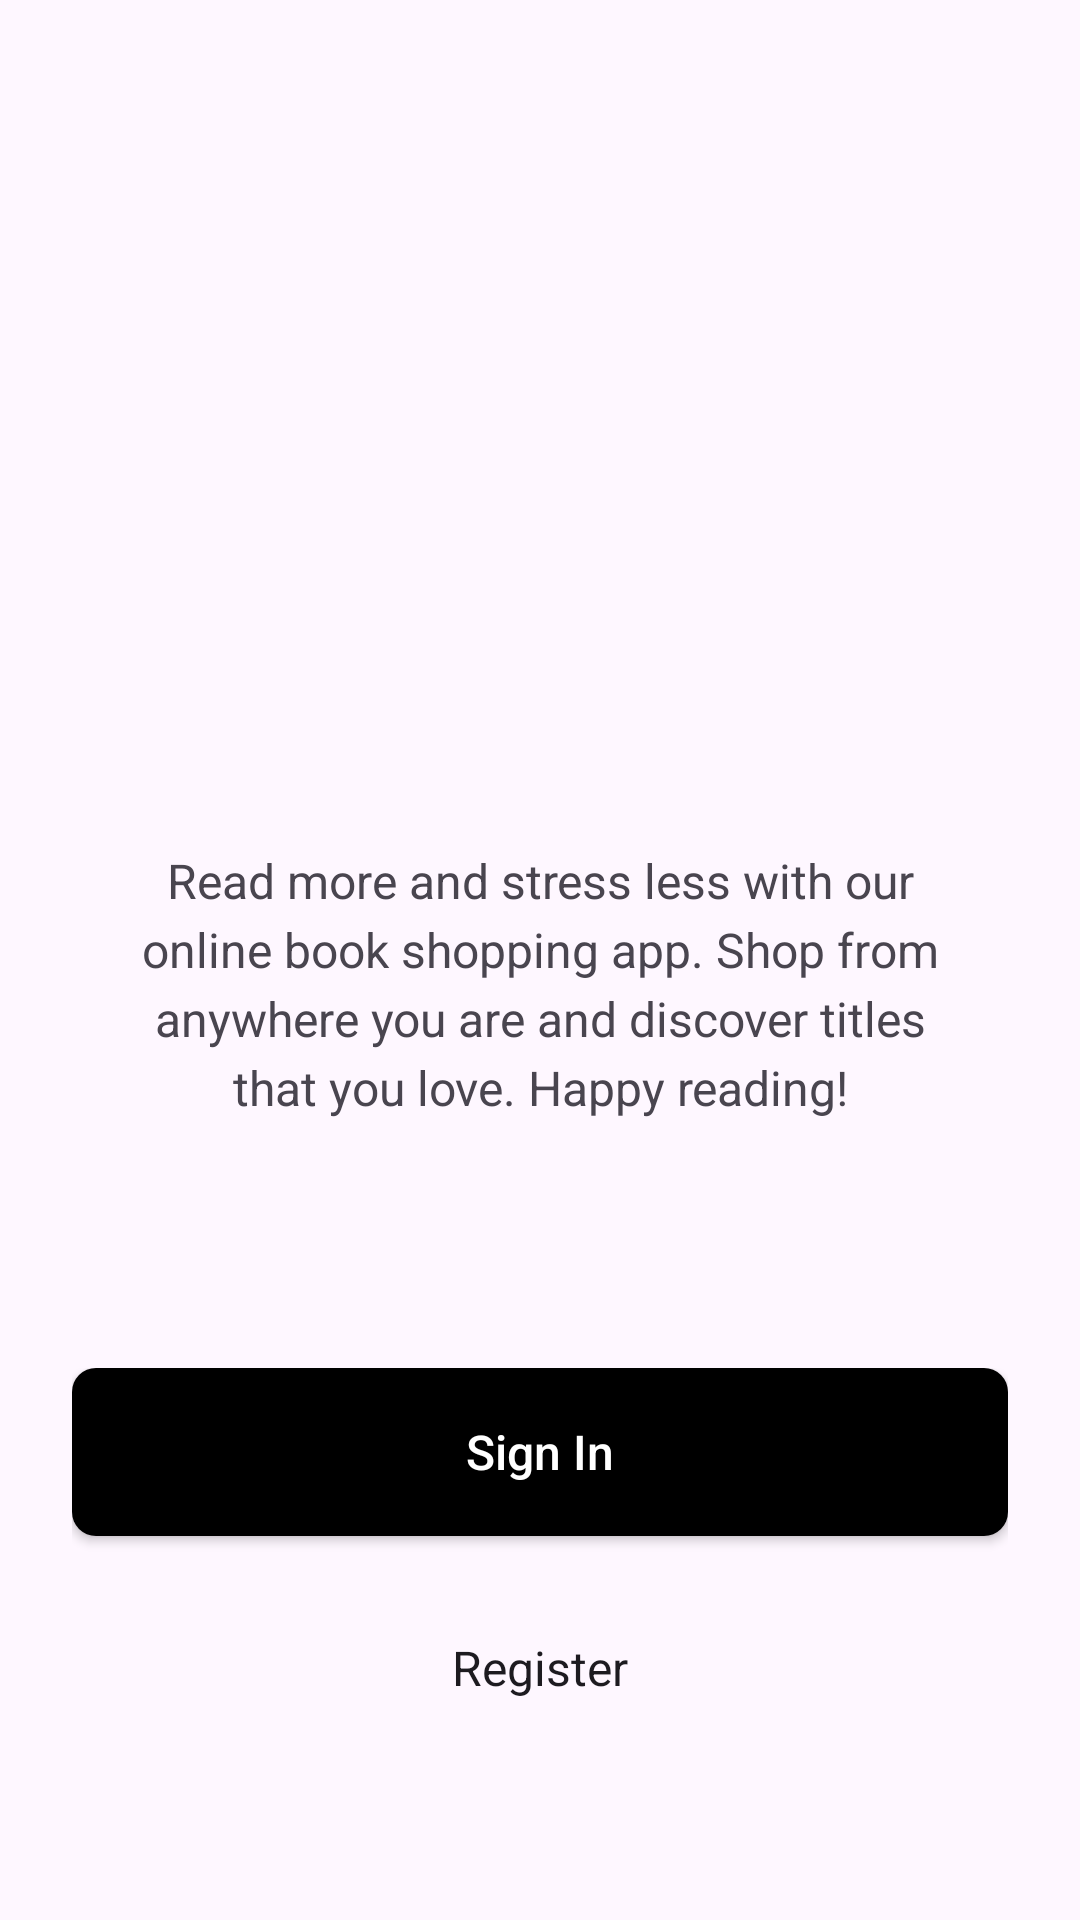

Here is an Android app screen rendered from its layout file. Give the layout XML and the strings, colors and styles it references.
<!-- AndroidManifest.xml: application theme Theme.BookChainFE -->
<!-- res/layout/fragment_welcome.xml -->
<?xml version="1.0" encoding="utf-8"?>
<LinearLayout xmlns:android="http://schemas.android.com/apk/res/android"
    xmlns:app="http://schemas.android.com/apk/res-auto"
    android:layout_width="match_parent"
    android:layout_height="match_parent"
    android:orientation="vertical"
    android:background="@color/welcome_background"
    android:padding="24dp">

    
    <View
        android:layout_width="match_parent"
        android:layout_height="24dp" />

    
    <LinearLayout
        android:layout_width="match_parent"
        android:layout_height="0dp"
        android:layout_weight="1"
        android:orientation="vertical"
        android:gravity="center">

        
        <ImageView
            android:id="@+id/logo"
            android:layout_width="120dp"
            android:layout_height="120dp"
            android:layout_marginBottom="32dp"
            android:src="@drawable/logo"
            android:scaleType="centerCrop" />

        
        <TextView
            android:layout_width="match_parent"
            android:layout_height="wrap_content"
            android:text="Read more and stress less with our online book shopping app. Shop from anywhere you are and discover titles that you love. Happy reading!"
            android:textColor="@color/welcome_text"
            android:textSize="16sp"
            android:lineSpacingExtra="4dp"
            android:textAlignment="center"
            android:fontFamily="sans-serif"
            android:layout_marginHorizontal="16dp" />

    </LinearLayout>

    
    <LinearLayout
        android:layout_width="match_parent"
        android:layout_height="wrap_content"
        android:orientation="vertical"
        android:layout_marginBottom="32dp">

        
        <androidx.appcompat.widget.AppCompatButton
            android:id="@+id/btn_get_started"
            android:layout_width="match_parent"
            android:layout_height="56dp"
            android:text="Sign In"
            android:textColor="@color/white"
            android:textSize="16sp"
            android:textAllCaps="false"
            android:fontFamily="sans-serif-medium"
            android:background="@drawable/button_primary"
            android:layout_marginBottom="16dp"
            android:elevation="0dp" />

        
        <androidx.appcompat.widget.AppCompatButton
            android:id="@+id/btn_register"
            android:layout_width="match_parent"
            android:layout_height="56dp"
            android:text="Register"
            android:textColor="@color/welcome_text"
            android:textSize="16sp"
            android:textAllCaps="false"
            android:fontFamily="sans-serif"
            android:background="@drawable/button_secondary"
            android:elevation="0dp" />

    </LinearLayout>

</LinearLayout>
<!-- resources referenced by this layout -->
<resources>
  <color name="white">#FFFFFFFF</color>
  <!-- drawable button_primary (drawable) -->
  <?xml version="1.0" encoding="utf-8"?>
  <shape xmlns:android="http://schemas.android.com/apk/res/android"
      android:shape="rectangle">
      
      <solid android:color="@color/black" />
      
      <corners android:radius="8dp" />
      
  </shape>
  <!-- drawable button_secondary (drawable) -->
  <?xml version="1.0" encoding="utf-8"?>
  <shape xmlns:android="http://schemas.android.com/apk/res/android"
      android:shape="rectangle">
      
      <solid android:color="@android:color/transparent" />
      
      <corners android:radius="8dp" />
      
  </shape>
  <style name="Theme.BookChainFE" parent="Base.Theme.BookChainFE" />
  <color name="black">#FF000000</color>
  <style name="Base.Theme.BookChainFE" parent="Theme.Material3.DayNight.NoActionBar">
          
          
      </style>
</resources>
